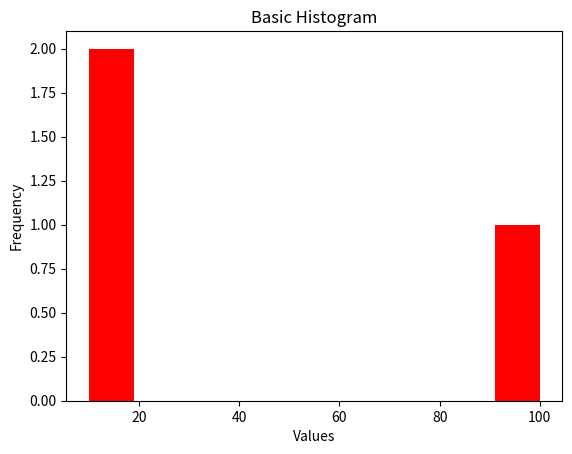

Source code (Python):
import numpy as np
import matplotlib.pyplot as mpl

data = np.array([10,15,100])
mpl.hist(data, bins=10, color="red")
mpl.xlabel("Values")
mpl.ylabel("Frequency")
mpl.title("Basic Histogram")
mpl.show()